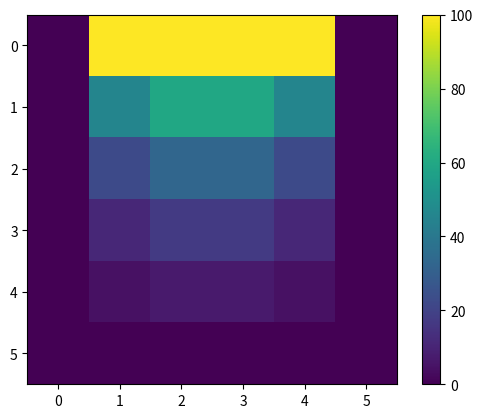

Write the Python code that produced this figure.
import numpy as np
import matplotlib.pyplot as plt

# Específico para a matriz do exercício
def build_matrix(ny, nx):
    empty_matrix = np.zeros((ny, nx))
    for i in range (nx):
        for j in range (ny):
            if (i == (ny-1) or j == (nx-1) or j == 0):
                empty_matrix[i][j] = 0
            elif(i == 0):
                empty_matrix[i][j] = 100
            else:
                empty_matrix[i][j]= -1
    return empty_matrix

def solve_matrix(act_matrix, nx, ny, alpha):
    nxt_matrix = build_matrix(ny, nx)
    for i in range (nx):
        for j in range (ny):
            if (nxt_matrix[i][j] == -1):
                nxt_matrix[i][j] = alpha * 0.01  * ((act_matrix[i+1][j]+act_matrix[i-1][j]-2*act_matrix[i][j])/0.01 + (act_matrix[i][j+1]+act_matrix[i][j-1]-2*act_matrix[i][j])/0.01) + act_matrix[i][j]
    return nxt_matrix



act_matrix = build_matrix(6, 6) # para 50 cm de 10 em 10 cm
for i in range (6):
    for j in range (6):
        if (act_matrix[i][j] == -1):
            act_matrix[i][j] = 0
   

for qq in range(1000):
    act_matrix = solve_matrix(act_matrix, 6, 6, 0.25)
    
  

plt.imshow(act_matrix)
plt.colorbar()
plt.show()